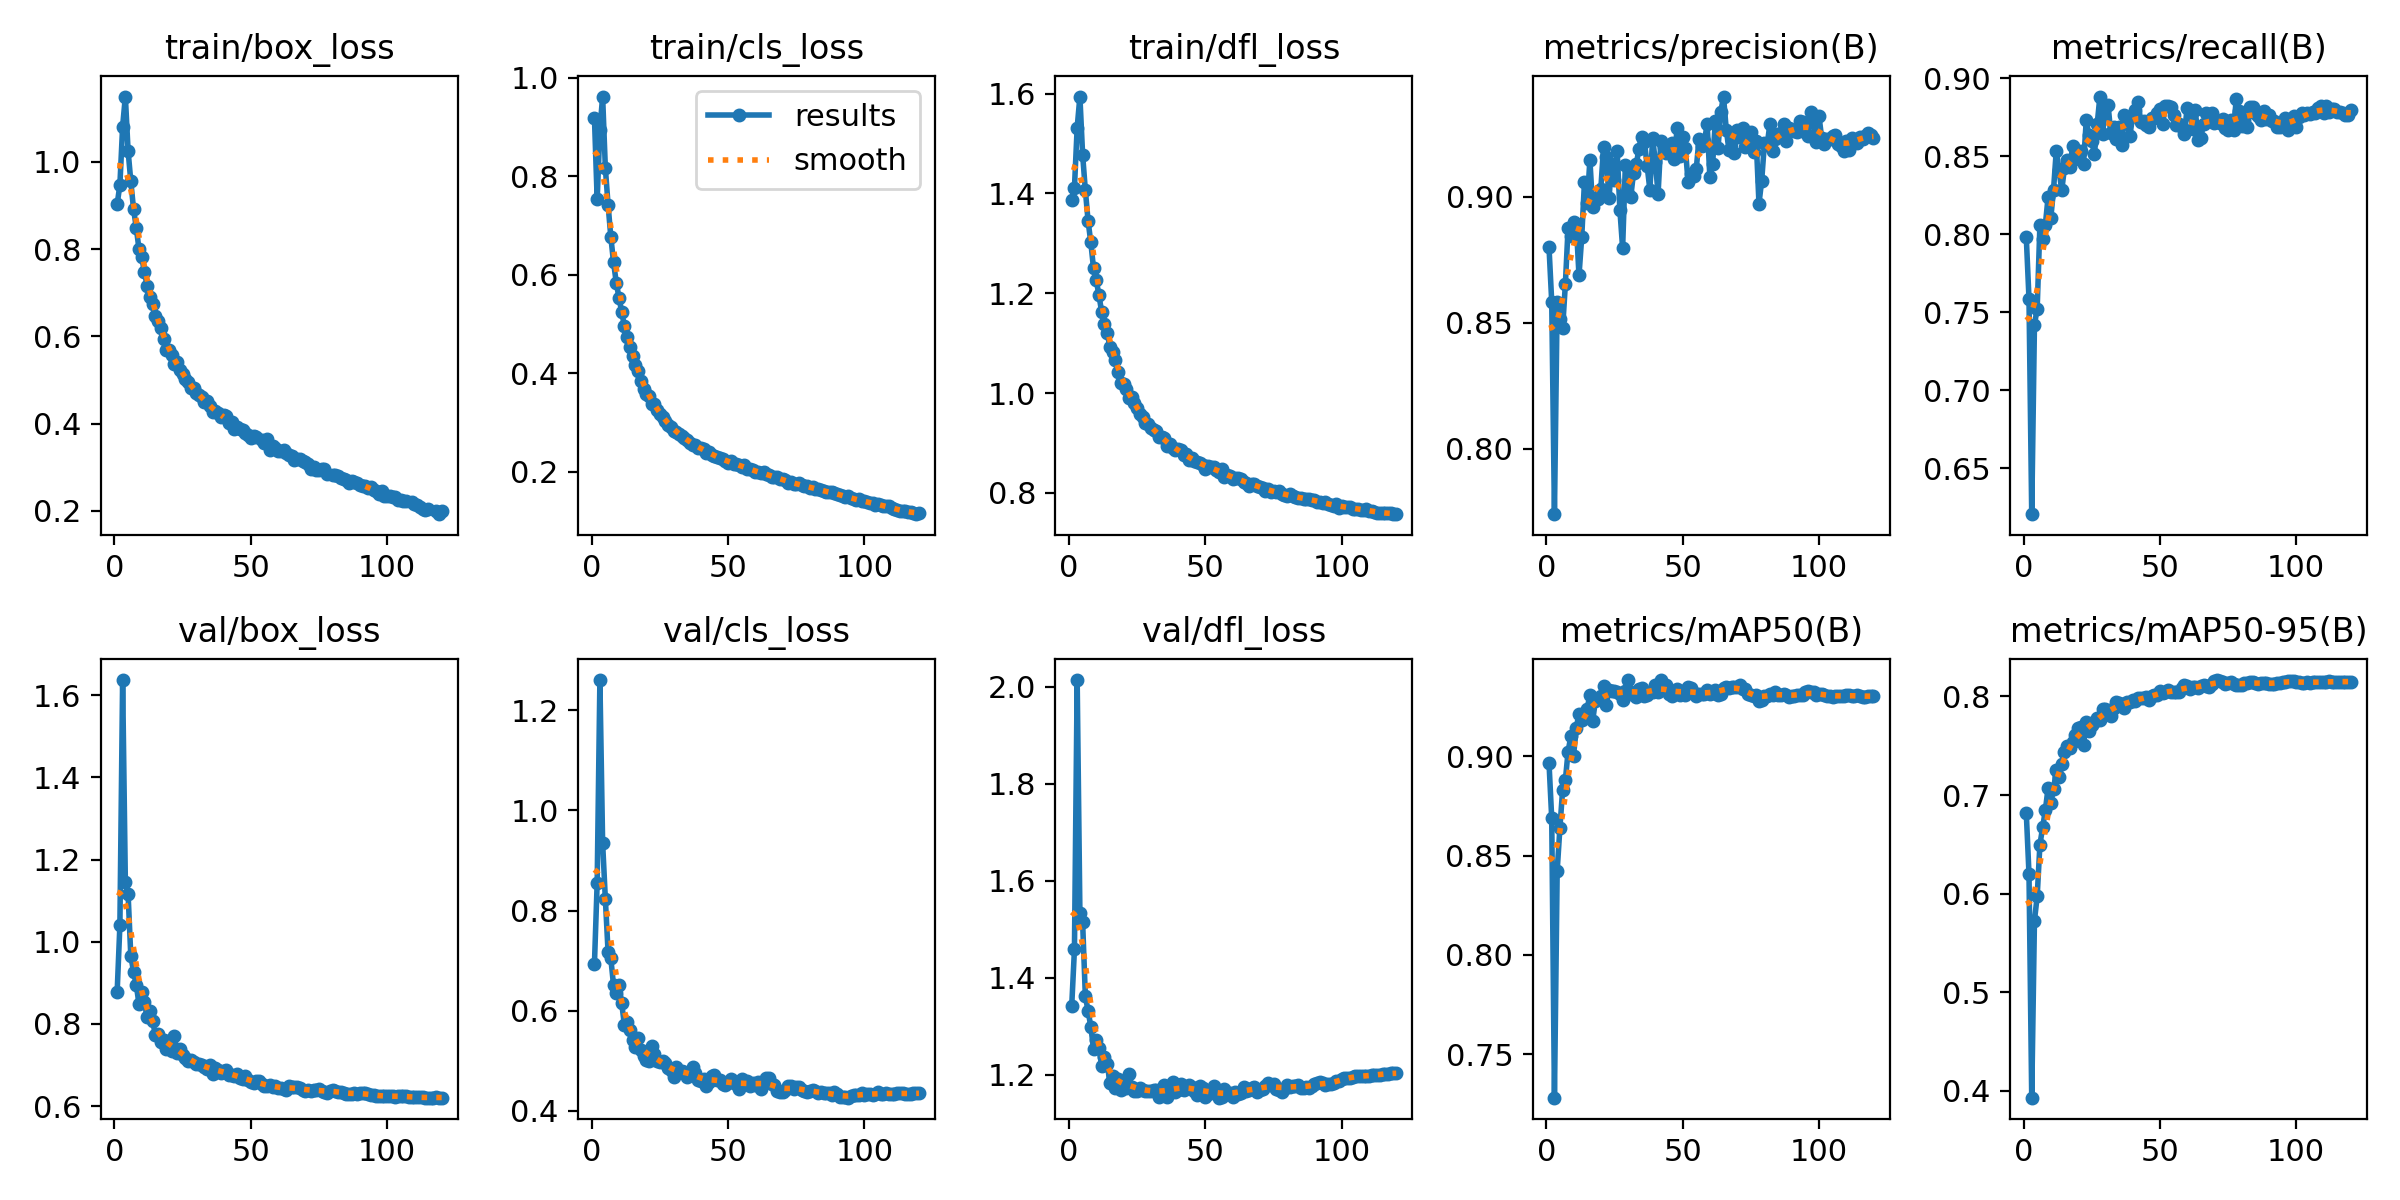

The data file committed next to this chart (first rows):
epoch, time, train/box_loss, train/cls_loss, train/dfl_loss, metrics/precision(B), metrics/recall(B), metrics/mAP50(B), metrics/mAP50-95(B), val/box_loss, val/cls_loss, val/dfl_loss, lr/pg0, lr/pg1, lr/pg2
1, 349.6, 0.9028, 0.9185, 1.388, 0.8801, 0.7983, 0.8967, 0.682, 0.8786, 0.6935, 1.342, 0.00333, 0.00333, 0.00333
2, 701.9, 0.9475, 0.7528, 1.412, 0.8584, 0.7587, 0.8687, 0.62, 1.041, 0.8552, 1.458, 0.006609, 0.006609, 0.006609
3, 1043, 1.081, 0.8944, 1.532, 0.774, 0.6207, 0.7282, 0.3931, 1.637, 1.26, 2.014, 0.009832, 0.009832, 0.009832
4, 1368, 1.15, 0.9617, 1.594, 0.8582, 0.7422, 0.8423, 0.5727, 1.146, 0.9348, 1.534, 0.009753, 0.009753, 0.009753
5, 1697, 1.026, 0.8166, 1.478, 0.8517, 0.7522, 0.8639, 0.5971, 1.117, 0.8231, 1.514, 0.00967, 0.00967, 0.00967
6, 2035, 0.9555, 0.7419, 1.406, 0.8479, 0.8058, 0.8831, 0.6495, 0.9656, 0.717, 1.361, 0.009588, 0.009588, 0.009588
7, 2382, 0.892, 0.6772, 1.345, 0.8652, 0.7971, 0.8879, 0.6671, 0.9272, 0.7046, 1.332, 0.009505, 0.009505, 0.009505
8, 2737, 0.8494, 0.6252, 1.302, 0.8878, 0.8062, 0.9023, 0.6846, 0.8954, 0.6508, 1.299, 0.009423, 0.009423, 0.009423
9, 3076, 0.7997, 0.584, 1.25, 0.8844, 0.8237, 0.9099, 0.7073, 0.8481, 0.6346, 1.253, 0.00934, 0.00934, 0.00934
10, 3399, 0.7815, 0.5533, 1.226, 0.8899, 0.8105, 0.9002, 0.6921, 0.8778, 0.6507, 1.272, 0.009258, 0.009258, 0.009258
11, 3725, 0.7468, 0.5241, 1.196, 0.8893, 0.8286, 0.9142, 0.7057, 0.8528, 0.6146, 1.255, 0.009175, 0.009175, 0.009175
12, 4048, 0.7152, 0.4955, 1.162, 0.8688, 0.8536, 0.9213, 0.7249, 0.8164, 0.5706, 1.218, 0.009092, 0.009092, 0.009092
13, 4370, 0.6893, 0.4743, 1.138, 0.884, 0.8414, 0.9181, 0.7186, 0.8317, 0.5764, 1.236, 0.00901, 0.00901, 0.00901
14, 4690, 0.6733, 0.4537, 1.121, 0.9059, 0.8281, 0.9201, 0.7312, 0.8066, 0.5616, 1.222, 0.008927, 0.008927, 0.008927
15, 5015, 0.6477, 0.4343, 1.092, 0.8974, 0.8424, 0.9239, 0.7441, 0.7738, 0.5409, 1.183, 0.008845, 0.008845, 0.008845
16, 5338, 0.6356, 0.4172, 1.083, 0.9147, 0.8476, 0.9308, 0.7493, 0.7754, 0.528, 1.198, 0.008762, 0.008762, 0.008762
17, 5677, 0.62, 0.4036, 1.067, 0.8959, 0.843, 0.9175, 0.7482, 0.755, 0.5456, 1.173, 0.00868, 0.00868, 0.00868
18, 6014, 0.5938, 0.3848, 1.042, 0.8997, 0.8564, 0.9278, 0.7539, 0.762, 0.5213, 1.19, 0.008597, 0.008597, 0.008597
19, 6342, 0.5693, 0.3683, 1.019, 0.899, 0.8483, 0.929, 0.7612, 0.7389, 0.5091, 1.167, 0.008515, 0.008515, 0.008515
20, 6668, 0.5676, 0.3584, 1.018, 0.9031, 0.8493, 0.9302, 0.768, 0.7538, 0.5024, 1.185, 0.008433, 0.008433, 0.008433
21, 6992, 0.558, 0.3543, 1.007, 0.9196, 0.8536, 0.9351, 0.7693, 0.7348, 0.4985, 1.172, 0.00835, 0.00835, 0.00835
22, 7316, 0.5375, 0.3382, 0.9907, 0.9158, 0.8451, 0.9257, 0.7506, 0.7701, 0.5291, 1.2, 0.008268, 0.008268, 0.008268
23, 7645, 0.5406, 0.3363, 0.9925, 0.8995, 0.8732, 0.9334, 0.7742, 0.7299, 0.5138, 1.173, 0.008185, 0.008185, 0.008185
24, 7981, 0.5234, 0.3259, 0.9794, 0.913, 0.8633, 0.9325, 0.7651, 0.7386, 0.4988, 1.166, 0.008103, 0.008103, 0.008103
25, 8313, 0.5147, 0.318, 0.9698, 0.9066, 0.8598, 0.9327, 0.7712, 0.7254, 0.4965, 1.166, 0.00802, 0.00802, 0.00802
26, 8658, 0.5021, 0.3108, 0.9581, 0.9182, 0.8516, 0.9322, 0.7745, 0.7176, 0.4993, 1.173, 0.007938, 0.007938, 0.007938
27, 9004, 0.4951, 0.303, 0.9521, 0.8948, 0.8705, 0.9311, 0.7781, 0.7095, 0.4954, 1.169, 0.007855, 0.007855, 0.007855
28, 9331, 0.4807, 0.2943, 0.9406, 0.8797, 0.8883, 0.9284, 0.7766, 0.7116, 0.4855, 1.165, 0.007772, 0.007772, 0.007772
29, 9655, 0.4814, 0.2905, 0.9388, 0.9125, 0.8642, 0.9327, 0.7872, 0.7063, 0.4808, 1.166, 0.00769, 0.00769, 0.00769
30, 9989, 0.4691, 0.282, 0.9294, 0.9011, 0.8817, 0.9381, 0.7869, 0.7029, 0.4676, 1.167, 0.007607, 0.007607, 0.007607
31, 10324, 0.4648, 0.2808, 0.9255, 0.9001, 0.8828, 0.9322, 0.7834, 0.7029, 0.4879, 1.168, 0.007525, 0.007525, 0.007525
32, 10650, 0.4618, 0.2769, 0.924, 0.9096, 0.8647, 0.931, 0.7797, 0.7003, 0.477, 1.168, 0.007443, 0.007443, 0.007443
33, 10972, 0.4503, 0.2722, 0.9128, 0.913, 0.869, 0.9298, 0.7881, 0.6945, 0.4785, 1.153, 0.00736, 0.00736, 0.00736
34, 11297, 0.4519, 0.2692, 0.9126, 0.919, 0.8611, 0.9336, 0.7943, 0.6903, 0.4773, 1.168, 0.007278, 0.007278, 0.007278
35, 11618, 0.4401, 0.2635, 0.9095, 0.9238, 0.8687, 0.9342, 0.7934, 0.6991, 0.4672, 1.178, 0.007195, 0.007195, 0.007195
36, 11941, 0.427, 0.2583, 0.8948, 0.9219, 0.8573, 0.9303, 0.7927, 0.6788, 0.4771, 1.153, 0.007112, 0.007112, 0.007112
37, 12263, 0.4277, 0.2542, 0.8987, 0.9122, 0.8764, 0.9305, 0.7884, 0.6929, 0.4866, 1.165, 0.00703, 0.00703, 0.00703
38, 12591, 0.4244, 0.2544, 0.8902, 0.9028, 0.8718, 0.9321, 0.7942, 0.6873, 0.4748, 1.185, 0.006947, 0.006947, 0.006947
39, 12930, 0.4149, 0.2473, 0.8854, 0.9234, 0.8628, 0.932, 0.7948, 0.6799, 0.4608, 1.164, 0.006865, 0.006865, 0.006865
40, 13261, 0.4192, 0.2488, 0.887, 0.914, 0.8759, 0.9356, 0.7962, 0.6855, 0.4589, 1.169, 0.006783, 0.006783, 0.006783
41, 13599, 0.4177, 0.2467, 0.8851, 0.9011, 0.8799, 0.9321, 0.7948, 0.6879, 0.4638, 1.181, 0.0067, 0.0067, 0.0067
42, 13940, 0.4007, 0.2387, 0.8758, 0.9221, 0.8848, 0.9383, 0.7983, 0.6765, 0.4498, 1.168, 0.006618, 0.006618, 0.006618
43, 14262, 0.4042, 0.2395, 0.8783, 0.9197, 0.8721, 0.9338, 0.798, 0.6748, 0.4584, 1.175, 0.006535, 0.006535, 0.006535
44, 14592, 0.3886, 0.2333, 0.8663, 0.9174, 0.8724, 0.9358, 0.7981, 0.6744, 0.4692, 1.178, 0.006452, 0.006452, 0.006452
45, 14915, 0.392, 0.2326, 0.8696, 0.9183, 0.8703, 0.9313, 0.7995, 0.6773, 0.4709, 1.175, 0.00637, 0.00637, 0.00637
46, 15247, 0.3865, 0.2295, 0.8636, 0.9212, 0.8686, 0.9304, 0.7963, 0.6677, 0.4617, 1.165, 0.006287, 0.006287, 0.006287
47, 15582, 0.3855, 0.2286, 0.8625, 0.915, 0.8742, 0.932, 0.8007, 0.6655, 0.4605, 1.158, 0.006205, 0.006205, 0.006205
48, 15908, 0.3772, 0.2253, 0.859, 0.9274, 0.8748, 0.9339, 0.801, 0.6721, 0.4541, 1.177, 0.006123, 0.006123, 0.006123
49, 16232, 0.3738, 0.2213, 0.8565, 0.9161, 0.878, 0.9307, 0.8017, 0.6637, 0.4513, 1.173, 0.00604, 0.00604, 0.00604
50, 16558, 0.3667, 0.2183, 0.8486, 0.9237, 0.8801, 0.9329, 0.8058, 0.6593, 0.4552, 1.154, 0.005958, 0.005958, 0.005958
51, 16887, 0.3725, 0.221, 0.8544, 0.9193, 0.8706, 0.9308, 0.8036, 0.6573, 0.4629, 1.16, 0.005875, 0.005875, 0.005875
52, 17220, 0.369, 0.2163, 0.851, 0.906, 0.8822, 0.9346, 0.8044, 0.6615, 0.46, 1.168, 0.005792, 0.005792, 0.005792
53, 17550, inf, 0.2157, 0.8514, 0.9092, 0.8822, 0.9341, 0.8068, 0.6599, 0.4531, 1.177, 0.00571, 0.00571, 0.00571
54, 17879, 0.3612, 0.2132, 0.8462, 0.9082, 0.8813, 0.932, 0.805, 0.6529, 0.4427, 1.159, 0.005627, 0.005627, 0.005627
55, 18208, 0.3556, 0.209, 0.8417, 0.911, 0.8764, 0.9304, 0.8041, 0.6489, 0.4629, 1.152, 0.005545, 0.005545, 0.005545
56, 18534, 0.3647, 0.2129, 0.848, 0.923, 0.87, 0.9314, 0.804, 0.6493, 0.4543, 1.154, 0.005463, 0.005463, 0.005463
57, 18862, 0.3399, 0.2047, 0.8311, 0.9201, 0.8706, 0.931, 0.8047, 0.6525, 0.46, 1.171, 0.00538, 0.00538, 0.00538
58, 19191, 0.3478, 0.2044, 0.8355, 0.9223, 0.8689, 0.9314, 0.809, 0.6462, 0.4497, 1.16, 0.005298, 0.005298, 0.005298
59, 19519, 0.3436, 0.2039, 0.8341, 0.9288, 0.8645, 0.9334, 0.8115, 0.6488, 0.4557, 1.162, 0.005215, 0.005215, 0.005215
60, 19853, 0.3362, 0.1998, 0.8285, 0.9078, 0.8812, 0.9313, 0.8103, 0.6452, 0.4518, 1.155, 0.005132, 0.005132, 0.005132
... 60 more rows
